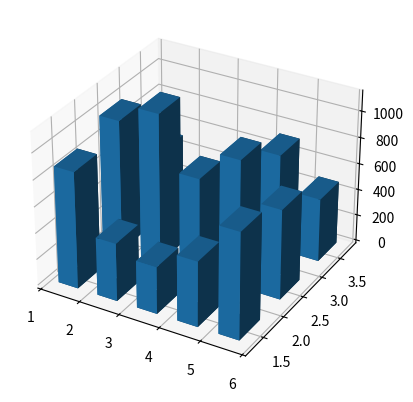

The script that saved this image:
import numpy as np
import matplotlib.pyplot as plt
from mpl_toolkits.mplot3d.axes3d import Axes3D
from matplotlib import cm

def make_line(matrix):
    line = []
    for i in range(len(matrix)):
        line.extend(matrix[i])
    return line

def get_full_y(matrix, n, m):
    result = []
    for i in range(n):
        sum = 0
        for j in range(m):
            sum += matrix[i][j]
        result.append(sum)
    return result

def get_appearances(values, n, m):
    y_appearances = []
    for i in range(n):
        y_appearances.append(0)
    x_appearances = []
    for j in range(m):
        x_appearances.append(0)
    for value in values:
        y_appearances[value[0]-1] += 1
        x_appearances[value[1]-1] += 1
    return x_appearances, y_appearances

def normalize_appearances(appearances, values_amount):
    normalization_value = 1 / values_amount
    for i in range(len(appearances)):
        appearances[i] *= normalization_value
    return appearances


def get_full_x(matrix, n, m):
    result = []
    for j in range(m):
        sum = 0
        for i in range(n):
            sum += matrix[i][j]
        result.append(sum)
    return result

def make_probabilities_line(matrix):
    p_line = []
    for i in range(len(matrix)):
        p_line.extend(matrix[i])
    sum = 0
    result = []
    for i in range(len(p_line)):
        sum += p_line[i]
        result.append(sum)
    return result

def generate_value(matrix, n, m):
    x = np.random.uniform()
    l_line = make_probabilities_line(matrix)
    pos = 0
    if x <= l_line[0]:
        result = pos
    pos += 1
    while pos < len(l_line):
        if x > l_line[pos-1] and x <= l_line[pos]:
            result = pos
            break
        pos += 1
    n = result // m
    m = result - n * m
    n += 1
    m += 1
    return n, m

n = 3
m = 5
matrix = [[0.09, 0.045, 0.035, 0.05, 0.08],
          [0.1,  0.11,  0.07,  0.1,  0.07],
          [0.05, 0.035, 0.045, 0.07, 0.05]]
print(get_full_y(matrix, n, m))
print(get_full_x(matrix, n, m))

values = []
values_amount = 10000
for _ in range(values_amount):
    result = generate_value(matrix, n, m)
    values.append(result)

x_appearances, y_appearances = get_appearances(values, n, m)
#x_appearances = normalize_appearances(x_appearances, values_amount)
print("\n--- X info ---")
print(x_appearances)
print(get_full_x(matrix, n, m))

#y_appearances = normalize_appearances(y_appearances, values_amount)
print("\n--- Y info ---")
print(y_appearances)
print(get_full_y(matrix, n, m))


x_val = []
y_val = []
for i in range(values_amount):
    x_val.append(values[i][1])
    y_val.append(values[i][0])
print(x_val)
print(y_val)

fig = plt.figure()
ax = fig.add_subplot(projection='3d')
x, y = x_val, y_val
hist, xedges, yedges = np.histogram2d(x, y, bins=[m, n], range=[[1, m+1], [1, n+1]])

# Construct arrays for the anchor positions of the 16 bars.
xpos, ypos = np.meshgrid(xedges[:-1] + 0.25, yedges[:-1] + 0.25, indexing="ij")
xpos = xpos.ravel()
ypos = ypos.ravel()
zpos = 0

# Construct arrays with the dimensions for the 16 bars.
dx = dy = 0.5 * np.ones_like(zpos)
dz = hist.ravel()

ax.bar3d(xpos, ypos, zpos, dx, dy, dz, zsort='average')

plt.show()


